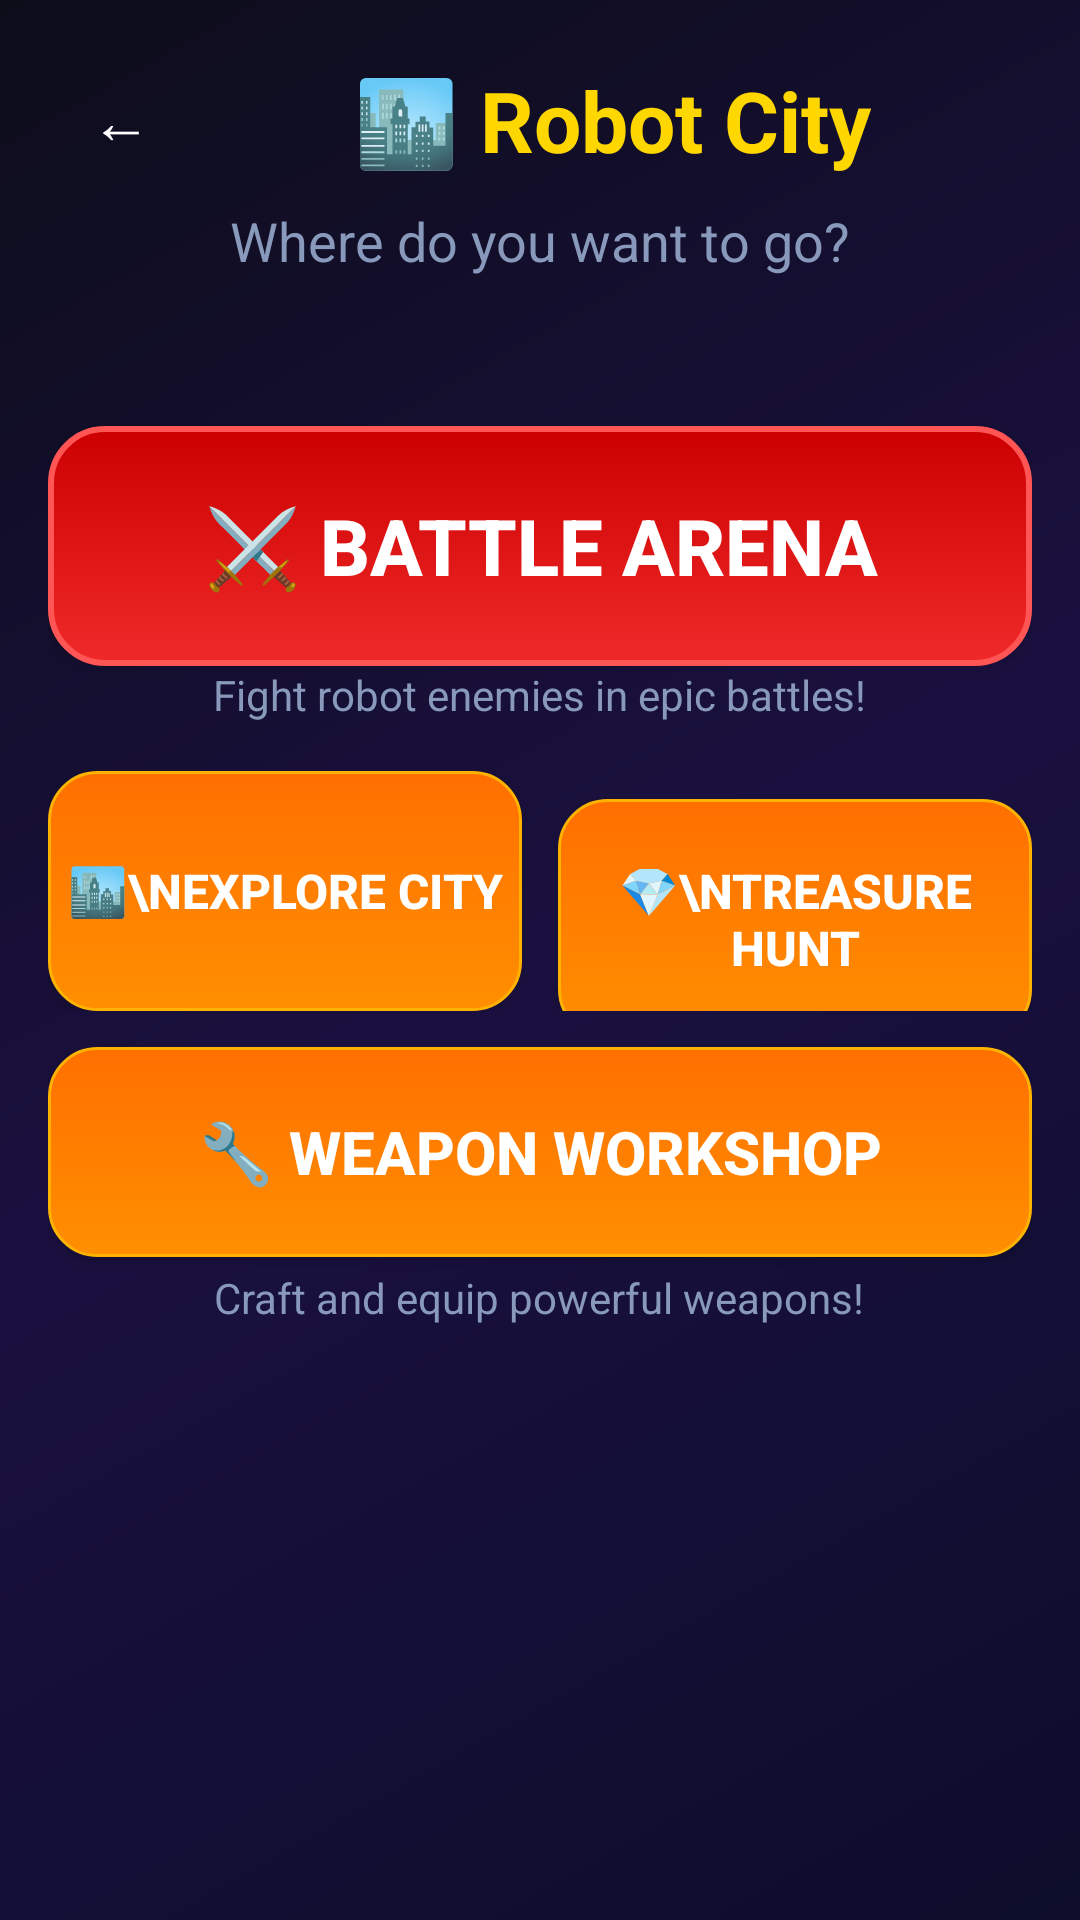

Write the Android layout XML for this screen, with the resource values it uses.
<!-- AndroidManifest.xml: application theme Theme.RoboFight -->
<!-- res/layout/activity_city_map.xml -->
<?xml version="1.0" encoding="utf-8"?>
<ScrollView
    xmlns:android="http://schemas.android.com/apk/res/android"
    xmlns:app="http://schemas.android.com/apk/res-auto"
    android:layout_width="match_parent"
    android:layout_height="match_parent"
    android:background="@drawable/bg_menu"
    android:fillViewport="true">

    <LinearLayout
        android:layout_width="match_parent"
        android:layout_height="wrap_content"
        android:orientation="vertical"
        android:padding="16dp"
        android:gravity="center_horizontal">

        <LinearLayout
            android:layout_width="match_parent"
            android:layout_height="wrap_content"
            android:orientation="horizontal"
            android:gravity="center_vertical">

            <Button
                android:id="@+id/btnBack"
                android:layout_width="48dp"
                android:layout_height="48dp"
                android:text="←"
                android:textSize="20sp"
                android:textColor="@color/colorText"
                style="?attr/borderlessButtonStyle"/>

            <TextView
                android:id="@+id/tvCityTitle"
                android:layout_width="0dp"
                android:layout_height="wrap_content"
                android:layout_weight="1"
                android:text="🏙️ Robot City"
                android:textSize="28sp"
                android:textStyle="bold"
                android:textColor="@color/gold"
                android:gravity="center"/>

        </LinearLayout>

        <TextView
            android:id="@+id/tvSubtitle"
            android:layout_width="wrap_content"
            android:layout_height="wrap_content"
            android:text="Where do you want to go?"
            android:textSize="18sp"
            android:textColor="@color/colorTextSecondary"
            android:layout_marginTop="4dp"/>

        <TextView
            android:id="@+id/tvPlayerInfo"
            android:layout_width="wrap_content"
            android:layout_height="wrap_content"
            android:textSize="16sp"
            android:textColor="@color/gold"
            android:layout_marginTop="8dp"/>

        
        <Button
            android:id="@+id/btnBattleArena"
            android:layout_width="match_parent"
            android:layout_height="80dp"
            android:text="⚔️ BATTLE ARENA"
            android:textSize="26sp"
            android:textStyle="bold"
            android:textColor="@color/colorText"
            android:background="@drawable/btn_battle_bg"
            android:layout_marginTop="20dp"/>

        <TextView
            android:layout_width="wrap_content"
            android:layout_height="wrap_content"
            android:text="Fight robot enemies in epic battles!"
            android:textSize="14sp"
            android:textColor="@color/colorTextSecondary"
            android:layout_marginBottom="8dp"/>

        <LinearLayout
            android:layout_width="match_parent"
            android:layout_height="wrap_content"
            android:orientation="horizontal"
            android:layout_marginTop="8dp">

            <Button
                android:id="@+id/btnExplore"
                android:layout_width="0dp"
                android:layout_height="80dp"
                android:layout_weight="1"
                android:text="🏙️\nExplore City"
                android:textSize="16sp"
                android:textStyle="bold"
                android:textColor="@color/colorText"
                android:background="@drawable/btn_primary_bg"
                android:layout_marginEnd="6dp"/>

            <Button
                android:id="@+id/btnTreasure"
                android:layout_width="0dp"
                android:layout_height="80dp"
                android:layout_weight="1"
                android:text="💎\nTreasure Hunt"
                android:textSize="16sp"
                android:textStyle="bold"
                android:textColor="@color/colorText"
                android:background="@drawable/btn_primary_bg"
                android:layout_marginStart="6dp"/>

        </LinearLayout>

        <Button
            android:id="@+id/btnWorkshop"
            android:layout_width="match_parent"
            android:layout_height="70dp"
            android:text="🔧 WEAPON WORKSHOP"
            android:textSize="20sp"
            android:textStyle="bold"
            android:textColor="@color/colorText"
            android:background="@drawable/btn_primary_bg"
            android:layout_marginTop="12dp"/>

        <TextView
            android:layout_width="wrap_content"
            android:layout_height="wrap_content"
            android:text="Craft and equip powerful weapons!"
            android:textSize="14sp"
            android:textColor="@color/colorTextSecondary"
            android:layout_marginTop="4dp"
            android:layout_marginBottom="24dp"/>

    </LinearLayout>
</ScrollView>
<!-- resources referenced by this layout -->
<resources>
  <color name="colorText">#FFFFFF</color>
  <color name="colorTextSecondary">#8899BB</color>
  <color name="gold">#FFD700</color>
  <!-- drawable bg_menu (drawable) -->
  <?xml version="1.0" encoding="utf-8"?>
  <shape xmlns:android="http://schemas.android.com/apk/res/android">
      <gradient
          android:type="linear"
          android:angle="135"
          android:startColor="#0D0D2B"
          android:centerColor="#1A1040"
          android:endColor="#0D0D1A" />
  </shape>
  <!-- drawable btn_battle_bg (drawable) -->
  <?xml version="1.0" encoding="utf-8"?>
  <selector xmlns:android="http://schemas.android.com/apk/res/android">
      <item android:state_pressed="true">
          <shape>
              <gradient android:startColor="#B71C1C" android:endColor="#880000" android:angle="90"/>
              <corners android:radius="18dp"/>
          </shape>
      </item>
      <item>
          <shape>
              <gradient android:startColor="#EF2929" android:endColor="#CC0000" android:angle="90"/>
              <corners android:radius="18dp"/>
              <stroke android:width="2dp" android:color="#FF5555"/>
          </shape>
      </item>
  </selector>
  <!-- drawable btn_primary_bg (drawable) -->
  <?xml version="1.0" encoding="utf-8"?>
  <selector xmlns:android="http://schemas.android.com/apk/res/android">
      <item android:state_pressed="true">
          <shape>
              <gradient android:startColor="#E65100" android:endColor="#BF360C" android:angle="90"/>
              <corners android:radius="16dp"/>
          </shape>
      </item>
      <item>
          <shape>
              <gradient android:startColor="#FF8F00" android:endColor="#FF6F00" android:angle="90"/>
              <corners android:radius="16dp"/>
              <stroke android:width="1dp" android:color="#FFB300"/>
          </shape>
      </item>
  </selector>
  <style name="Theme.RoboFight" parent="Theme.MaterialComponents.DayNight.NoActionBar">
          <item name="colorPrimary">@color/colorPrimary</item>
          <item name="colorPrimaryVariant">@color/colorPrimaryDark</item>
          <item name="colorSecondary">@color/colorSecondary</item>
          <item name="android:windowBackground">@color/colorBackground</item>
          <item name="android:statusBarColor">@color/colorBackground</item>
          <item name="android:navigationBarColor">@color/colorBackground</item>
          <item name="android:windowAnimationStyle">@style/WindowAnimation</item>
      </style>
  <color name="colorPrimary">#FF4500</color>
  <color name="colorPrimaryDark">#CC2200</color>
  <color name="colorSecondary">#00D4FF</color>
  <color name="colorBackground">#080810</color>
  <style name="WindowAnimation" parent="@android:style/Animation.Activity">
          <item name="android:activityOpenEnterAnimation">@anim/slide_in_right</item>
          <item name="android:activityOpenExitAnimation">@anim/slide_out_left</item>
          <item name="android:activityCloseEnterAnimation">@android:anim/slide_in_left</item>
          <item name="android:activityCloseExitAnimation">@android:anim/slide_out_right</item>
      </style>
</resources>
